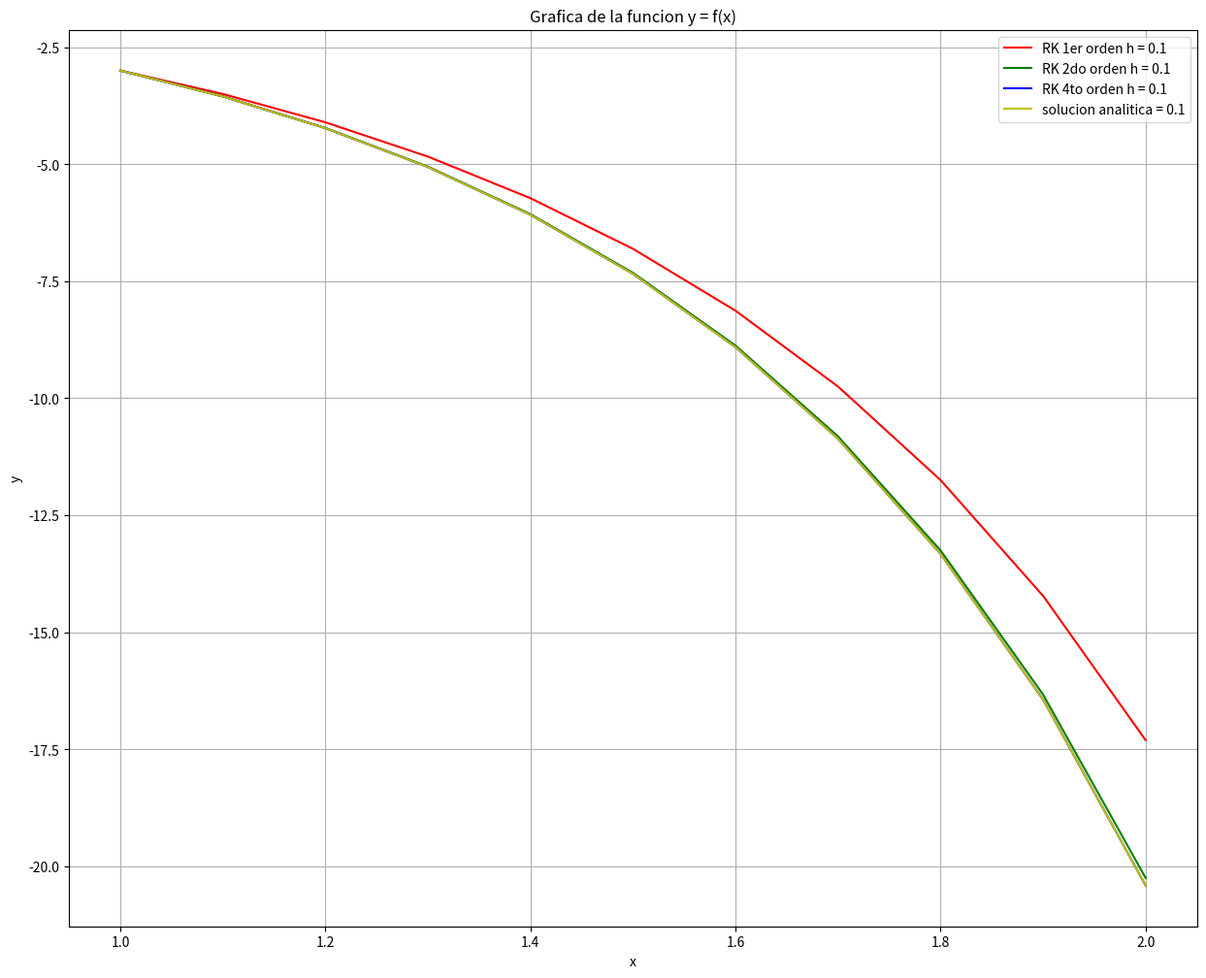

Python code for this plot:
import numpy as np
import matplotlib.pyplot as plt
import sympy
from sympy import *
#from math import *
from tabulate import tabulate

#metodo de Runge - Kutta de primer orden

def RK1(xi, yi, xf, h):
  n = (xf - xi)/h                                     #cantidad de intervalos
  x = np.linspace(xi, xf, int(n+1))                   #valores de x
  yf=[]                                               #aproximacion de la integral de f'x
  fi = []                                             #derivada f'x
  k1v = []                                            #vector de k1
  yf.append(yi)
  er = []
  er.append("--")
  k1v.append("--")

  for i in range (int(n)):
    k1 = f1(x[i], yf[i])
    yf.append(yf[i] + (k1)*h)
    er.append(abs((yf[i+1] - yf[i])*100/yf[i]))
    k1v.append(k1)

  return (x, yf, k1v, er)

#-------------------------------------------------------------------------------
#metodo de Runge - Kutta de segundo orden

def RK2(xi, yi, xf, h):
  n = (xf - xi)/h                                     #cantidad de intervalos
  x = np.linspace(xi, xf, int(n+1))                   #valores de x
  yf=[]                                               #aproximacion de la integral de f'x
  fi = []                                             #derivada f'x
  k1v = []                                            #vector de k1
  k2v = []                                            #vector de k2
  yf.append(yi)
  er = []
  er.append("--")
  k1v.append("--")
  k2v.append("--")
  #a2 = 1/2                                            #Valor a2 equivalente al Metodo Heun
  #a2 = 1                                             #Valor a2 equivalente al Metodo del punto medio
  a2 = 2/3                                           #Valor a2 equivalente al Metodo de Ralston
  a1 = 1 - a2
  p1 = 1/(2*a2)
  q11 = 1/(2*a2)

  for i in range (int(n)):
    k1 = f1(x[i], yf[i])
    k2 = f1(x[i] + p1*h, yf[i] + q11*k1*h)
    yf.append(yf[i] + (a1*k1 + a2*k2)*h)
    er.append(abs((yf[i+1] - yf[i])*100/yf[i]))
    k1v.append(k1)
    k2v.append(k2)

  return (x, yf, k1v, k2v, er)

#-------------------------------------------------------------------------------
#metodo de Runge - Kutta de cuarto orden

def RK4(xi, yi, xf, h):
  n = (xf - xi)/h                                     #cantidad de intervalos
  x = np.linspace(xi, xf, int(n+1))                   #valores de x
  yf=[]                                               #aproximacion de la integral de f'x
  fi = []                                             #derivada f'x
  k1v = []                                            #vector de k1
  k2v = []                                            #vector de k2
  k3v = []                                            #vector de k3
  k4v = []                                            #vector de k4
  yf.append(yi)
  er = []
  er.append("--")
  k1v.append("--")
  k2v.append("--")
  k3v.append("--")
  k4v.append("--")

  for i in range (int(n)):
    k1 = f1(x[i], yf[i])
    k2 = f1(x[i] + (1/2)*h, yf[i] + (1/2)*k1*h)
    k3 = f1(x[i] + (1/2)*h, yf[i] + (1/2)*k2*h)
    k4 = f1(x[i] + h, yf[i] + k3*h)
    yf.append(yf[i] + (1/6)*(k1 + 2*k2 + 2*k3 + k4)*h)
    er.append(abs((yf[i+1] - yf[i])*100/yf[i]))
    k1v.append(k1)
    k2v.append(k2)
    k3v.append(k3)
    k4v.append(k4)

  return (x, yf, k1v, k2v, k3v, k4v, er)


#===============================================================
#Solucion del ejericio
#===============================================================

#Funcion ecuacion diferencial de primer orden f(x,y)
def f1(x, y):
  dvy1 = -2*x + y*x
  return (dvy1)

def f11(x, y):
  dvy1 = -2 + (-2*x + y*x)*x + y
  return (dvy1)

def f12(x, y):
  dvy1 = -2 + (-2*x + y*x)*x + y
  return (dvy1)

#Solucion analitica
def y(x):
  fx = np.exp((2/3)*x**3 + 0.9996)
  return (fx)

#============================================================
#Valores Iniciales
#============================================================

xi = 1                                #Valor inicial de 'x'
yi = -3                               #Valor inicial de 'y'

#Limite superior de integracion
xf = 2                                #Valor final de 'x'

#Tamaño de Paso o incremento
h1 = 0.1                              #Tamaño de paso 1

#=======================================================
#Llamada de funcion
#=======================================================

#Runge - Kutta de 1er orden
x1_RK1, yf1_RK1, k11_RK1, e1_RK1 = RK1(xi, yi, xf, h1)

#Runge - Kutta de 2do orden
x1_RK2, yf1_RK2, k11_RK2, k12_RK2, e1_RK2 = RK2(xi, yi, xf, h1)

#Runge - Kutta de 4to orden
x1, yf1, k11, k12, k13, k14, e1 = RK4(xi, yi, xf, h1)

#=======================================================
#Tabla de datos
#=======================================================

#Runge-Kutta de 1er orden

print("RUNGE - KUTTA 1er orden")
print(" ")

#Tabla 1
n1 = len(x1)
tabla1 = []                         #tabla de datos
#Llenar la tabla de datos
for i in range(n1):
  tabla1.append([x1_RK1[i], yf1_RK1[i], k11_RK1[i], e1_RK1[i]])

print("tabla de datos 1")
print(" ")
print(tabulate(tabla1, headers=['x', 'y', 'k1', 'er(%)']))
print(" ")
print(" ")

#------------------------------------------------------------------------------
#Runge-Kutta de 2do orden
print(" ")
print(" ")
print("RUNGE - KUTTA 2do orden")
print(" ")

#Tabla 1
n1 = len(x1)
tabla1 = []                         #tabla de datos
#Llenar la tabla de datos
for i in range(n1):
  tabla1.append([x1_RK2[i], yf1_RK2[i], k11_RK2[i], k12_RK2[i], e1_RK2[i]])

print("tabla de datos 1")
print(" ")
print(tabulate(tabla1, headers=['x', 'y', 'k1', 'k2', 'er(%)']))
print(" ")
print(" ")

#------------------------------------------------------------------------------
#Runge-Kutta de 4to orden
print(" ")
print(" ")
print("RUNGE - KUTTA 4to orden")
print(" ")

#Tabla 1
n1 = len(x1)
tabla1 = []                         #tabla de datos
#Llenar la tabla de datos
for i in range(n1):
  tabla1.append([x1[i], yf1[i], k11[i], k12[i], k13[i], k14[i], e1[i]])

print("tabla de datos 1")
print(" ")
print(tabulate(tabla1, headers=['x', 'y', 'k1', 'k2', 'k3', 'k4', 'er(%)']))
print(" ")
print(" ")

#======================================================================
#Solucion Analitica
#======================================================================


#usamos el procedimiento de:
#https://relopezbriega.github.io/blog/2016/01/10/ecuaciones-diferenciales-con-python/
# Resolviendo ecuación diferencial
# defino las incognitas
xs = sympy.Symbol('x')
ys = sympy.Function('y')
e = sympy.Symbol('e')

# expreso la ecuacion
fs = -2*xs + ys(xs)*xs
sympy.Eq(ys(xs).diff(xs), fs)

# Condición inicial
ics = {ys(xi): yi}

# Resolviendo la ecuación
edo_sol = sympy.dsolve(ys(xs).diff(xs) - fs)
edo_sol

#imprimimos la solucion, para copiar la expresion y usarla mas adelante
print(edo_sol)

#Reemplazamos los valores de la condición inicial en nuestra ecuación.

C_eq = sympy.Eq(edo_sol.lhs.subs(xs, xi).subs(ics), edo_sol.rhs.subs(xs, xi))
C_eq

sympy.solve(C_eq)

#Definimos la funcion con la solución analitica
def yanalitic(x, C1):
  ysolv=C1*exp(x**2/2) + 2
  return (ysolv)

#intervalo de evaluacion de la solución analitica
h4 = h1
n4 = (xf - xi)/h4                                       #cantidad de intervalos
x4 = np.linspace(xi, xf, int(n4+1))                     #valores de x
#yf4 = yanalitic(x4, 2)
#x4 = np.array([1, 2])
yf4 = []
for i in range(len(x4)):
  yf4.append(yanalitic(x4[i], -5*np.exp(-1/2)))

#Calculo del error de la aproximacion

yf4abs = yf4[len(yf4) - 1]

er11 = abs((yf1_RK1[len(yf1_RK1) - 1] - yf4abs)/yf4abs)*100
er21 = abs((yf1_RK2[len(yf1_RK2) - 1] - yf4abs)/yf4abs)*100
er31 = abs((yf1[len(yf1) - 1] - yf4abs)/yf4abs)*100

print(er11, er21, er31)

#------------------------------------------------------------------------------
#Runge-Kutta de 2do, 3er y 4to orden
plt.figure(figsize=(15, 12))
plt.plot(x1_RK1, yf1_RK1, '-r', label = "RK 1er orden h = " + str(h1))
plt.plot(x1_RK2, yf1_RK2, '-g', label = "RK 2do orden h = " + str(h1))
plt.plot(x1, yf1, '-b', label = "RK 4to orden h = " + str(h1))
plt.plot(x4, yf4, 'y', label = "solucion analitica = " + str(h4))
#plt.axis([0, 6, 0, 20])
plt.xlabel("x")
plt.ylabel("y")
plt.title("Grafica de la funcion y = f(x)")
plt.legend()
plt.grid()
plt.show()
